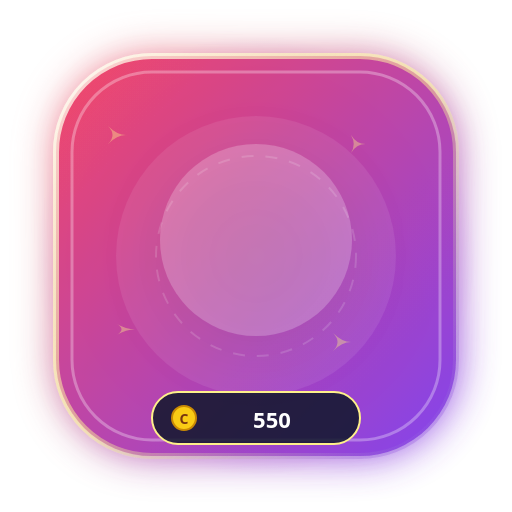
t = 0.00 s
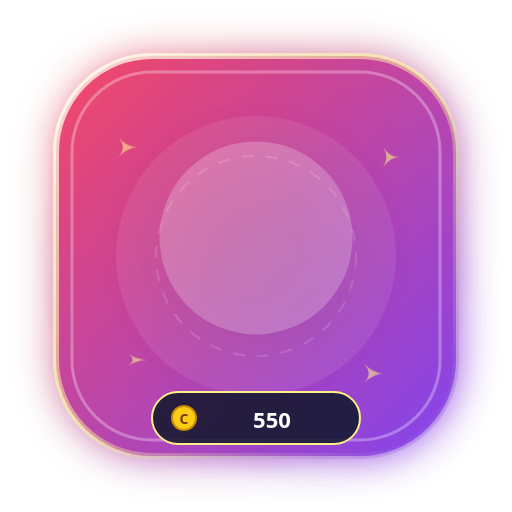
t = 0.40 s
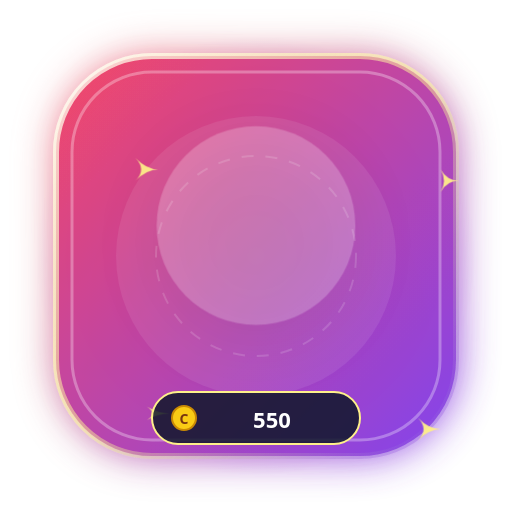
t = 1.20 s
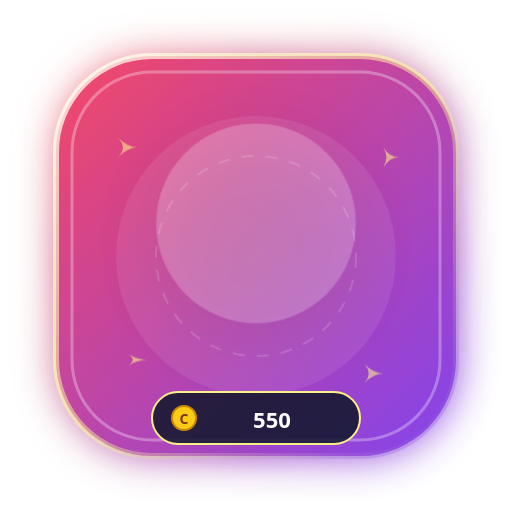
t = 1.60 s
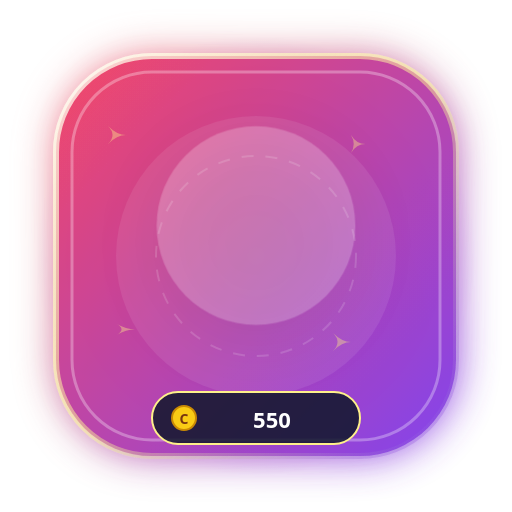
t = 2.00 s
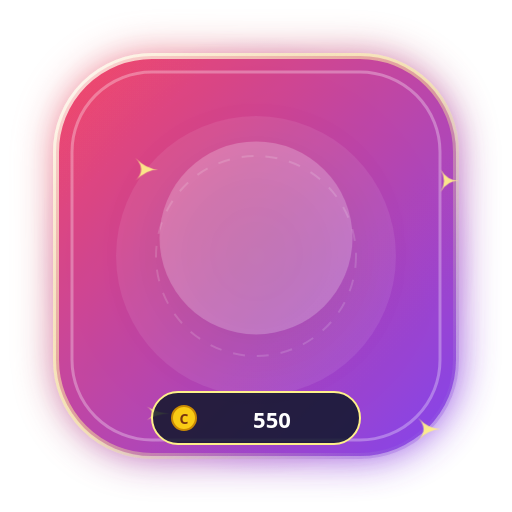
t = 2.80 s

The animated SVG that drew these frames (rendered in a browser with its animation timeline set to each time). Animation: 4 CSS @keyframes rules; one cycle of 3.20 s, repeats indefinitely.

<svg xmlns="http://www.w3.org/2000/svg" viewBox="0 0 256 256" width="256" height="256" fill="none">
  <defs>
    <linearGradient id="g_cosmic_aurora_borealis_bg" x1="0%" y1="0%" x2="100%" y2="100%">
      <stop offset="0%" stop-color="#f43f5e" />
      <stop offset="100%" stop-color="#7c3aed" />
    </linearGradient>
    <radialGradient id="g_cosmic_aurora_borealis_halo" cx="50%" cy="50%" r="50%">
      <stop offset="0%" stop-color="#fef08a" stop-opacity="0.65" />
      <stop offset="60%" stop-color="#f43f5e" stop-opacity="0.25" />
      <stop offset="100%" stop-color="#7c3aed" stop-opacity="0" />
    </radialGradient>
    <linearGradient id="g_cosmic_aurora_borealis_border" x1="0%" y1="0%" x2="100%" y2="100%">
      <stop offset="0%" stop-color="#ffffff" stop-opacity="0.8" />
      <stop offset="50%" stop-color="#fef08a" stop-opacity="0.5" />
      <stop offset="100%" stop-color="#7c3aed" stop-opacity="0.3" />
    </linearGradient>
    <filter id="glow_cosmic_aurora_borealis" x="-30%" y="-30%" width="160%" height="160%">
      <feGaussianBlur stdDeviation="10" result="blur" />
      <feComposite in="SourceGraphic" in2="blur" operator="over" />
    </filter>
  </defs>
  
        <style>
          @keyframes floatAnim {
            0%, 100% { transform: translateY(0px) scale(1); }
            50% { transform: translateY(-8px) scale(1.04); }
          }
          @keyframes pulseGlow {
            0%, 100% { filter: drop-shadow(0 0 12px rgba(255,255,255,0.45)); opacity: 0.95; }
            50% { filter: drop-shadow(0 0 24px rgba(255,215,0,0.8)); opacity: 1; }
          }
          @keyframes spinSlow {
            0% { transform: rotate(0deg); }
            100% { transform: rotate(360deg); }
          }
          @keyframes shimmer {
            0% { opacity: 0.4; transform: scale(0.9); }
            50% { opacity: 1; transform: scale(1.15); }
            100% { opacity: 0.4; transform: scale(0.9); }
          }
          .anim-content { animation: floatAnim 3.2s ease-in-out infinite; transform-origin: center; }
          .anim-glow { animation: pulseGlow 2.5s ease-in-out infinite; }
          .anim-star { animation: shimmer 2s ease-in-out infinite; }
        </style>
        
  
  <!-- Outer Ambient Radial Aura -->
  <circle cx="128" cy="128" r="110" fill="url(#g_cosmic_aurora_borealis_halo)" />

  <!-- Shield Base Card (Rounded Hexagon / Rounded Rect) -->
  <rect x="28" y="28" width="200" height="200" rx="48" fill="url(#g_cosmic_aurora_borealis_bg)" stroke="url(#g_cosmic_aurora_borealis_border)" stroke-width="3" filter="url(#glow_cosmic_aurora_borealis)" opacity="0.95" />

  <!-- Inner Shimmer Layer -->
  <rect x="36" y="36" width="184" height="184" rx="40" fill="none" stroke="#ffffff" stroke-width="1.5" stroke-opacity="0.3" />
  
  <!-- Decorative Background Elements -->
  <circle cx="128" cy="128" r="70" fill="#ffffff" fill-opacity="0.08" />
  <circle cx="128" cy="128" r="50" fill="none" stroke="#ffffff" stroke-opacity="0.15" stroke-dasharray="6 6" />

  <!-- Floating Sparkles -->
  <g class="anim-star" fill="#fef08a">
    <path d="M 60 70 Q 65 75 70 75 Q 65 75 60 80 Q 65 75 60 70 Z" />
    <path d="M 195 75 Q 198 80 203 80 Q 198 80 195 85 Q 198 80 195 75 Z" />
    <path d="M 185 185 Q 190 190 195 190 Q 190 190 185 195 Q 190 190 185 185 Z" />
    <path d="M 65 180 Q 70 183 75 183 Q 70 183 65 186 Q 70 183 65 180 Z" />
  </g>

  <!-- Central Visual Glyph / Art -->
  <g class="anim-content" id="artwork">
    <circle cx="128" cy="120" r="48" fill="#ffffff" fill-opacity="0.22" filter="drop-shadow(0 8px 16px rgba(0,0,0,0.3))" />
    <text x="128" y="142" font-family="'Apple Color Emoji', 'Segoe UI Emoji', 'Noto Color Emoji', sans-serif" font-size="58" text-anchor="middle" filter="drop-shadow(0 4px 8px rgba(0,0,0,0.4))">
      🌌
    </text>
  </g>

  <!-- Bottom Coin Value Pill -->
  <g id="price-tag">
    <rect x="76" y="196" width="104" height="26" rx="13" fill="#0f172a" fill-opacity="0.85" stroke="#fef08a" stroke-width="1" />
    <circle cx="92" cy="209" r="6" fill="#facc15" stroke="#ca8a04" stroke-width="1" />
    <text x="92" y="212" font-family="system-ui, sans-serif" font-size="7" font-weight="900" fill="#78350f" text-anchor="middle">C</text>
    <text x="136" y="214" font-family="system-ui, -apple-system, sans-serif" font-size="11" font-weight="800" fill="#ffffff" text-anchor="middle">
      550
    </text>
  </g>
</svg>
